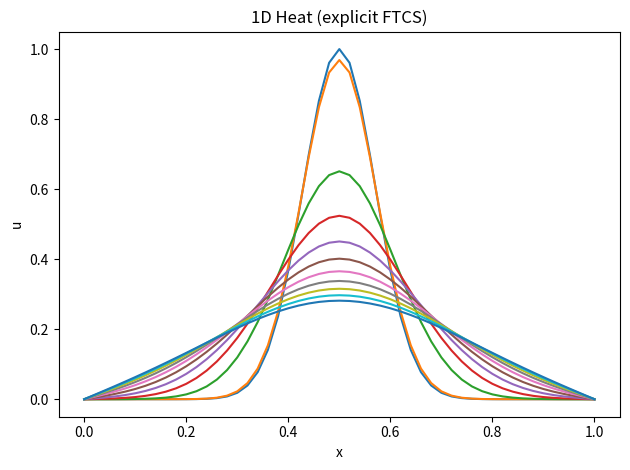

Python code for this plot:
import numpy as np
import matplotlib.pyplot as plt

alpha = 0.01
nx = 51
L = 1.0
x = np.linspace(0, L, nx)
dx = x[1]-x[0]

# stability: dt <= dx^2/(2*alpha)
dt = 0.4 * dx**2/alpha
nt = 200

u = np.exp(-100*(x-0.5)**2)  # initial condition (Gaussian)

u_all = [u.copy()]
for n in range(nt):
    un = u.copy()
    # interior update
    u[1:-1] = un[1:-1] + alpha*dt/dx**2 * (un[2:] - 2*un[1:-1] + un[:-2])
    # Dirichlet BCs
    u[0] = 0.0
    u[-1] = 0.0
    if n % 20 == 0:
        u_all.append(u.copy())

plt.figure()
for snap in u_all:
    plt.plot(x, snap)
plt.xlabel('x'); plt.ylabel('u'); plt.title('1D Heat (explicit FTCS)'); plt.tight_layout()
plt.gca().figure